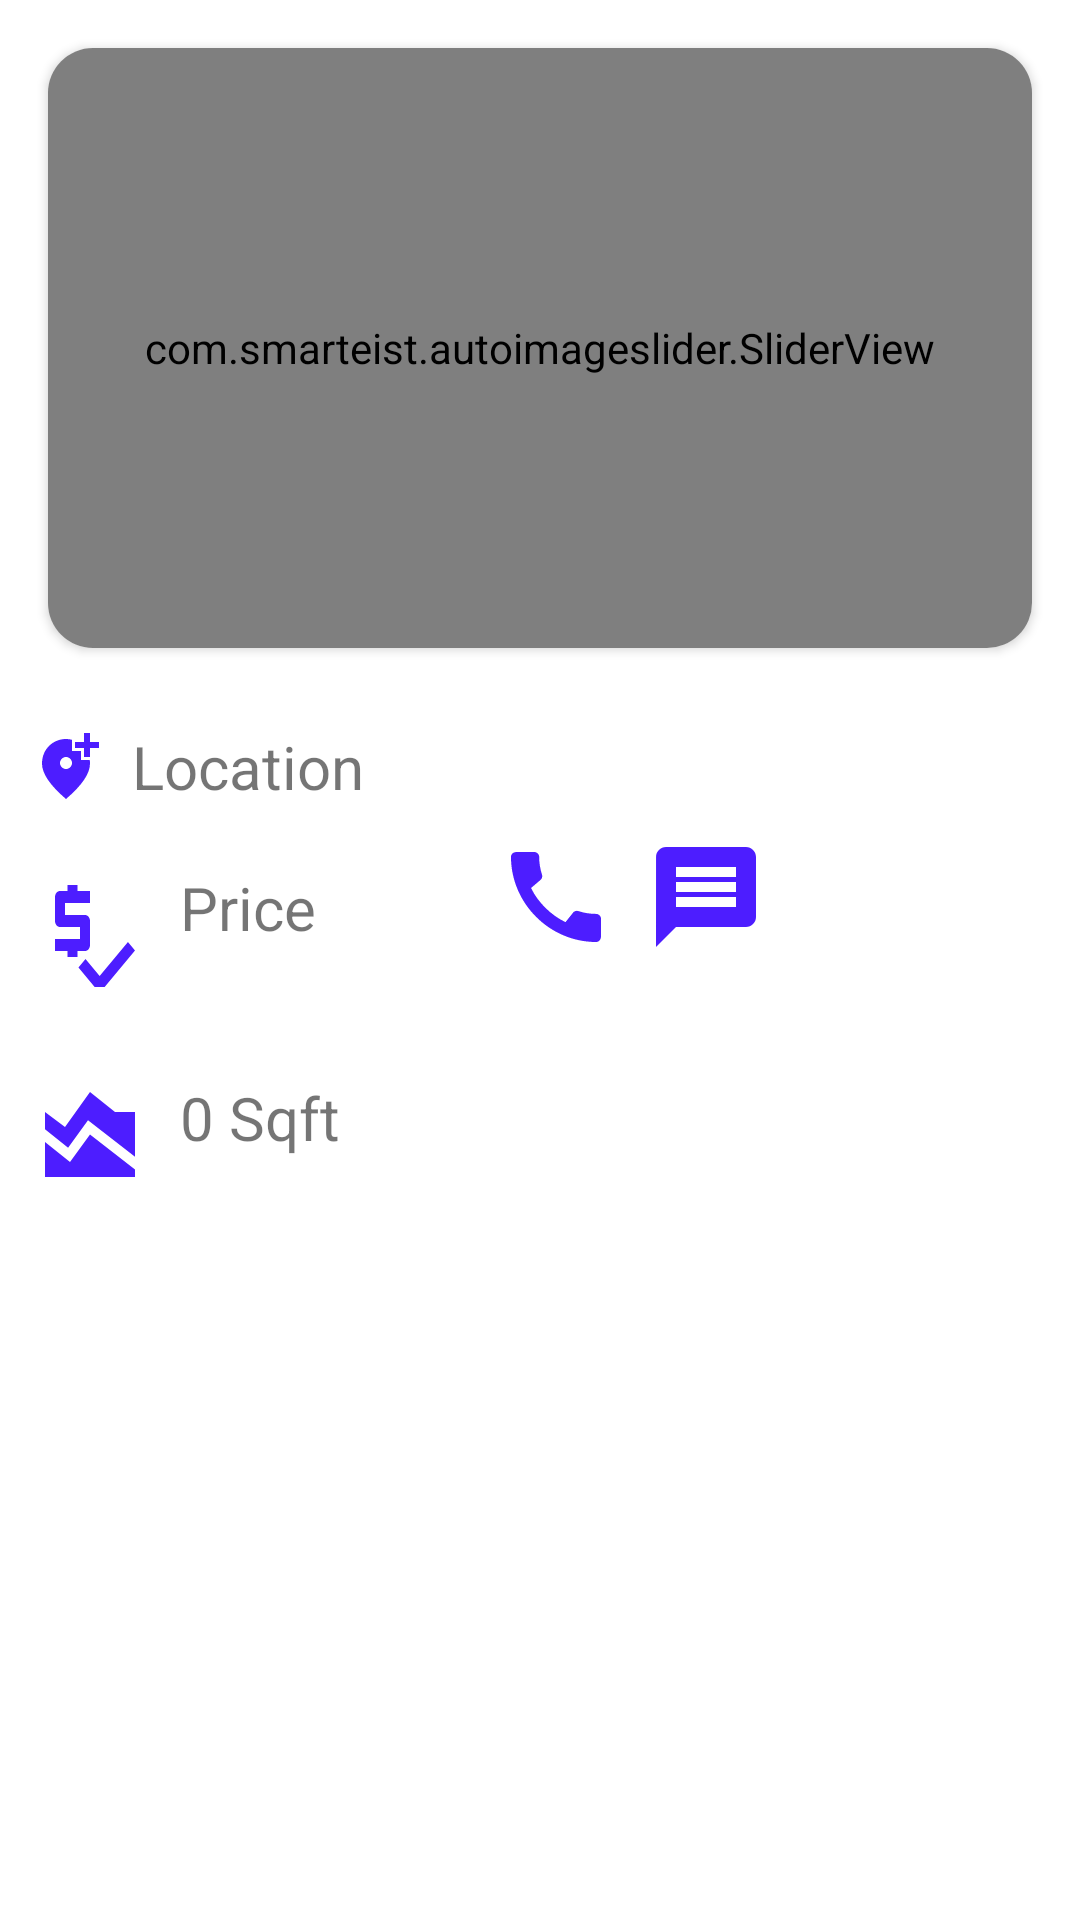

Here is an Android app screen rendered from its layout file. Give the layout XML and the strings, colors and styles it references.
<!-- AndroidManifest.xml: application theme Theme.DreamProperty -->
<!-- res/layout/activity_show_details_of_farm_property.xml -->
<?xml version="1.0" encoding="utf-8"?>
<RelativeLayout xmlns:android="http://schemas.android.com/apk/res/android"
    xmlns:app="http://schemas.android.com/apk/res-auto"
    xmlns:tools="http://schemas.android.com/tools"
    android:layout_width="match_parent"
    android:layout_height="match_parent"
    android:orientation="vertical"
    tools:context=".buyProperty.ShowDetailsOfFarmProperty">
    <RelativeLayout
        android:id="@+id/propertimagesll"
        android:layout_width="match_parent"
        android:layout_height="wrap_content">
        <androidx.cardview.widget.CardView
            app:cardCornerRadius="15dp"
            android:layout_margin="16dp"
            android:layout_width="match_parent"
            android:layout_height="wrap_content">
            <com.smarteist.autoimageslider.SliderView
                android:id="@+id/property_image_slider"
                android:layout_width="match_parent"
                android:layout_height="200dp"
                app:sliderAnimationDuration="600"
                app:sliderAutoCycleDirection="back_and_forth"
                app:sliderAutoCycleEnabled="true"
                app:sliderIndicatorAnimationDuration="600"
                app:sliderIndicatorGravity="center_horizontal|bottom"
                app:sliderIndicatorMargin="15dp"
                app:sliderIndicatorOrientation="horizontal"
                app:sliderIndicatorPadding="3dp"
                app:sliderIndicatorRadius="2dp"
                app:sliderIndicatorSelectedColor="#5A5A5A"
                app:sliderIndicatorUnselectedColor="#FFF"
                app:sliderScrollTimeInSec="1"
                app:sliderStartAutoCycle="true" />
        </androidx.cardview.widget.CardView>
    </RelativeLayout>

    <LinearLayout
        android:id="@+id/proplocationll"
        android:layout_below="@+id/propertimagesll"
        android:layout_width="match_parent"
        android:layout_height="wrap_content"
        android:orientation="vertical">
        <TextView
            android:drawableLeft="@drawable/ic_baseline_add_location_alt_24"
            android:layout_width="wrap_content"
            android:layout_height="wrap_content"
            android:text="  Location"
            android:textSize="20dp"
            android:layout_margin="10dp"
            android:id="@+id/proplocationtv" />
    </LinearLayout>
    <LinearLayout
        android:id="@+id/priceandcallerll"
        android:layout_below="@+id/proplocationll"
        android:layout_width="match_parent"
        android:layout_height="wrap_content"
        android:orientation="horizontal">
        <TextView
            android:drawableLeft="@drawable/ic_baseline_price_check_24"
            android:layout_width="wrap_content"
            android:layout_height="wrap_content"
            android:text="  Price"
            android:textSize="20dp"
            android:layout_margin="10dp"
            android:id="@+id/proppricetv" />
        <ImageButton
            android:id="@+id/callofficeowner"
            android:layout_marginLeft="50dp"
            android:src="@drawable/ic_baseline_call_24"
            android:layout_width="wrap_content"
            android:layout_height="wrap_content"
            android:background="@color/fui_transparent">
        </ImageButton>

        <ImageButton
            android:id="@+id/msgtoowner"
            android:layout_marginLeft="10dp"
            android:layout_width="wrap_content"
            android:layout_height="wrap_content"
            android:src="@drawable/ic_baseline_message_24"
            android:background="@color/fui_transparent"/>

    </LinearLayout>

    <LinearLayout
        android:layout_below="@+id/priceandcallerll"
        android:layout_width="match_parent"
        android:layout_marginTop="10dp"
        android:layout_height="wrap_content"
        android:orientation="horizontal">
        <TextView
            android:drawableLeft="@drawable/ic_baseline_area_chart_24"
            android:layout_width="wrap_content"
            android:layout_height="wrap_content"
            android:text="  0 Sqft"
            android:layout_marginLeft="10dp"
            android:textSize="20dp"
            android:layout_margin="10dp"
            android:id="@+id/farmproparea" />
    </LinearLayout>


</RelativeLayout>
<!-- resources referenced by this layout -->
<resources>
  <!-- drawable ic_baseline_add_location_alt_24 (drawable) -->
  <vector android:height="24dp" android:tint="#4D1DFF"
      android:viewportHeight="24" android:viewportWidth="24"
      android:width="24dp" xmlns:android="http://schemas.android.com/apk/res/android">
      <path android:fillColor="@android:color/white" android:pathData="M20,1v3h3v2h-3v3h-2L18,6h-3L15,4h3L18,1h2zM12,13c1.1,0 2,-0.9 2,-2s-0.9,-2 -2,-2 -2,0.9 -2,2 0.9,2 2,2zM14,3.25L14,7h3v3h2.92c0.05,0.39 0.08,0.79 0.08,1.2 0,3.32 -2.67,7.25 -8,11.8 -5.33,-4.55 -8,-8.48 -8,-11.8C4,6.22 7.8,3 12,3c0.68,0 1.35,0.08 2,0.25z"/>
  </vector>
  <!-- drawable ic_baseline_area_chart_24 (drawable) -->
  <vector android:height="40dp" android:tint="#4D1DFF"
      android:viewportHeight="24" android:viewportWidth="24"
      android:width="40dp" xmlns:android="http://schemas.android.com/apk/res/android">
      <path android:fillColor="@android:color/white" android:pathData="M3,13v7h18v-1.5l-9,-7L8,17L3,13zM3,7l4,3l5,-7l5,4h4v8.97l-9.4,-7.31l-3.98,5.48L3,10.44V7z"/>
  </vector>
  <!-- drawable ic_baseline_call_24 (drawable) -->
  <vector android:height="40dp" android:tint="#4D1DFF"
      android:viewportHeight="24" android:viewportWidth="24"
      android:width="40dp" xmlns:android="http://schemas.android.com/apk/res/android">
      <path android:fillColor="@android:color/white" android:pathData="M20.01,15.38c-1.23,0 -2.42,-0.2 -3.53,-0.56 -0.35,-0.12 -0.74,-0.03 -1.01,0.24l-1.57,1.97c-2.83,-1.35 -5.48,-3.9 -6.89,-6.83l1.95,-1.66c0.27,-0.28 0.35,-0.67 0.24,-1.02 -0.37,-1.11 -0.56,-2.3 -0.56,-3.53 0,-0.54 -0.45,-0.99 -0.99,-0.99H4.19C3.65,3 3,3.24 3,3.99 3,13.28 10.73,21 20.01,21c0.71,0 0.99,-0.63 0.99,-1.18v-3.45c0,-0.54 -0.45,-0.99 -0.99,-0.99z"/>
  </vector>
  <!-- drawable ic_baseline_message_24 (drawable) -->
  <vector android:autoMirrored="true" android:height="40dp"
      android:tint="#4D1DFF" android:viewportHeight="24"
      android:viewportWidth="24" android:width="40dp" xmlns:android="http://schemas.android.com/apk/res/android">
      <path android:fillColor="@android:color/white" android:pathData="M20,2L4,2c-1.1,0 -1.99,0.9 -1.99,2L2,22l4,-4h14c1.1,0 2,-0.9 2,-2L22,4c0,-1.1 -0.9,-2 -2,-2zM18,14L6,14v-2h12v2zM18,11L6,11L6,9h12v2zM18,8L6,8L6,6h12v2z"/>
  </vector>
  <!-- drawable ic_baseline_price_check_24 (drawable) -->
  <vector android:height="40dp" android:tint="#4D1DFF"
      android:viewportHeight="20" android:viewportWidth="24"
      android:width="40dp" xmlns:android="http://schemas.android.com/apk/res/android">
      <path android:fillColor="@android:color/white" android:pathData="M12,13V9c0,-0.55 -0.45,-1 -1,-1H7V6h5V4H9.5V3h-2v1H6C5.45,4 5,4.45 5,5v4c0,0.55 0.45,1 1,1h4v2H5v2h2.5v1h2v-1H11C11.55,14 12,13.55 12,13z"/>
      <path android:fillColor="@android:color/white" android:pathData="M19.59,12.52l-5.66,5.65l-2.83,-2.83l-1.41,1.42l4.24,4.24l7.07,-7.07z"/>
  </vector>
  <style name="Theme.DreamProperty" parent="Theme.MaterialComponents.DayNight.DarkActionBar">
          
          <item name="colorPrimary">@color/purple_500</item>
          <item name="colorPrimaryVariant">@color/purple_700</item>
          <item name="colorOnPrimary">@color/white</item>
          
          <item name="colorSecondary">@color/teal_200</item>
          <item name="colorSecondaryVariant">@color/teal_700</item>
          <item name="colorOnSecondary">@color/black</item>
          
          <item name="android:statusBarColor" tools:targetApi="l">?attr/colorPrimaryVariant</item>
          
      </style>
  <color name="purple_500">#FF6200EE</color>
  <color name="purple_700">#FF3700B3</color>
  <color name="white">#FFFFFFFF</color>
  <color name="teal_200">#FF03DAC5</color>
  <color name="teal_700">#FF018786</color>
  <color name="black">#FF000000</color>
</resources>
